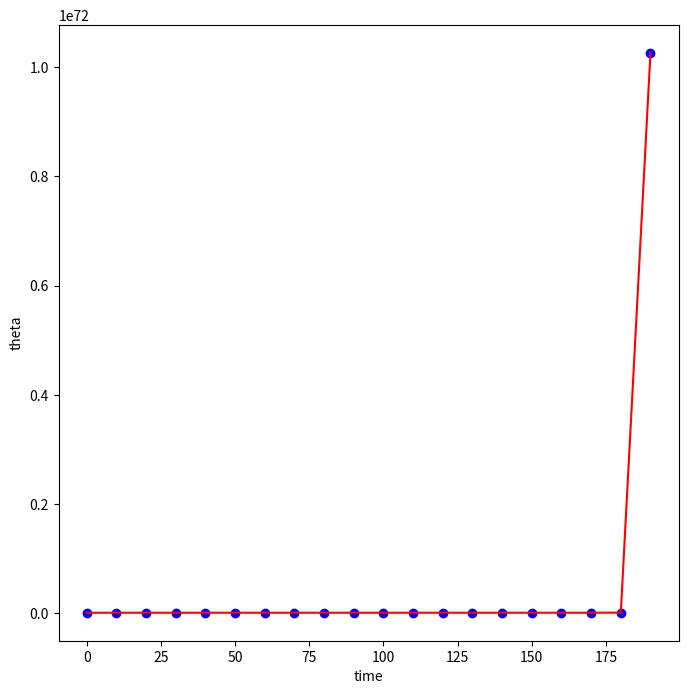

Write the Python code that produced this figure.
import numpy as np
from scipy.integrate import odeint
import matplotlib.pyplot as plt


def f(y, t, params):
    derivs = params * y
    return derivs


def miu(umax, S, Ks):
    miuvalue = (umax * S) / (Ks + S)
    return miuvalue


S = 1000
umax = 0.86
Ks = 13.6

# Parameters
miuvalue = miu(umax, S, Ks)

# Initial values
X0 = 100.0  # initial biomass population

# Bundle parameters for ODE solver
params = [miuvalue]

# Bundle initial conditions for ODE solver
y0 = [X0]

# Make time array for solution
tStop = 200.
tInc = 10
t = np.arange(0., tStop, tInc)

# Call the ODE solver
psoln = odeint(f, y0, t, args=(params,))

# Plot results
fig = plt.figure(1, figsize=(8, 8))

# Plot theta as a function of time
ax1 = fig.add_subplot(111)
ax1.plot(t, psoln[:, 0], 'bo', t, X0 * np.exp(miuvalue * t), 'r-')
ax1.set_xlabel('time')
ax1.set_ylabel('theta')
plt.show()
